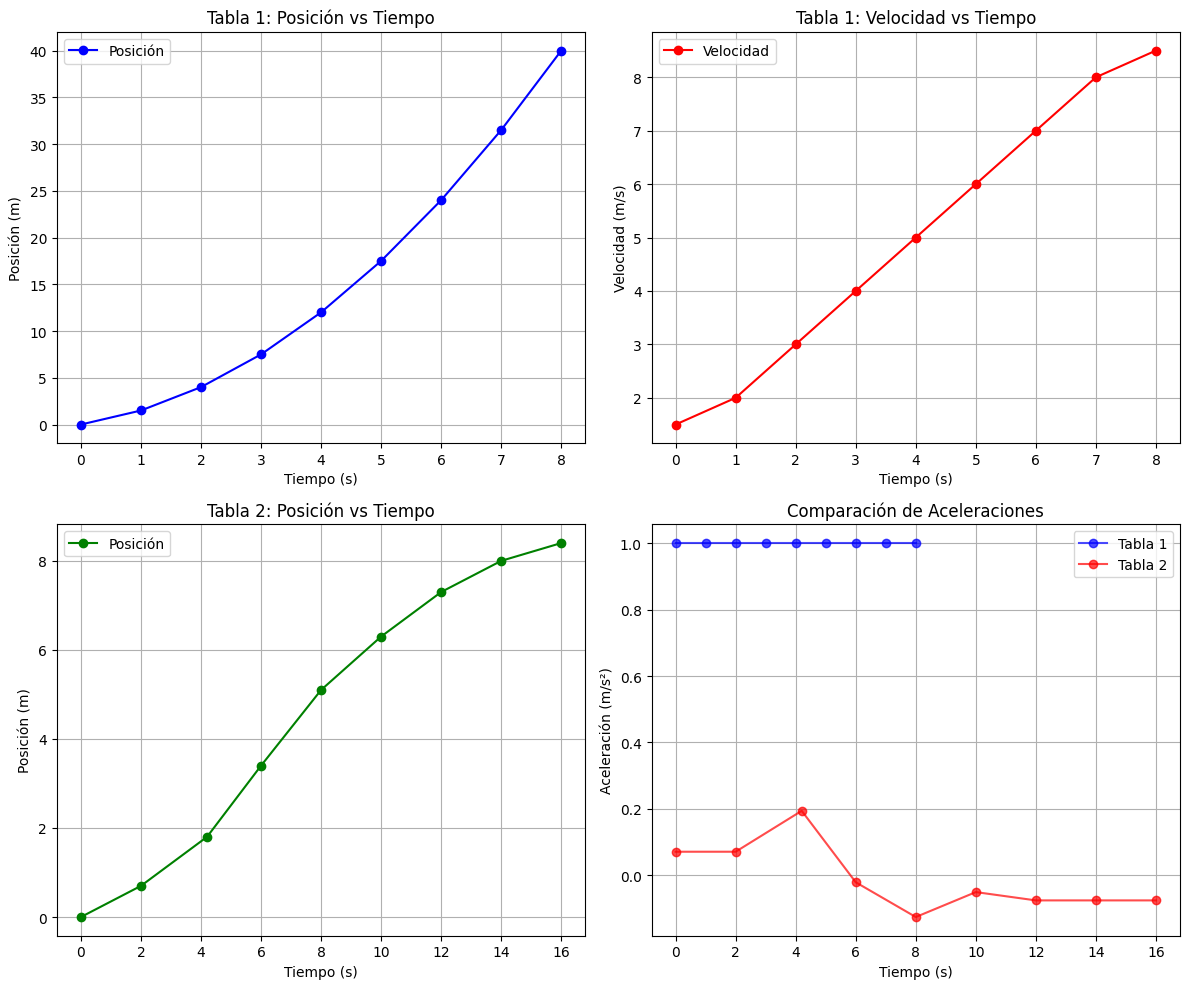

Source code (Python):
# -*- coding: utf-8 -*-
"""
Created on Sat Sep  6 10:45:55 2025

[redacted]
"""

import numpy as np
import matplotlib.pyplot as plt

# Configurar matplotlib para mostrar gráficos
plt.style.use('default')

print("EJERCICIOS DE DIFERENCIAS FINITAS")
print("=" * 50)

# EJERCICIO 1: f(x) = sin(x) en x = [0, 0.1, 0.2, 0.3, 0.4, 0.5] con h = 0.1
print("\n1. DERIVADA DE f(x) = sin(x)")
print("-" * 30)

def f1(x):
    return np.sin(x)

def f1_prime(x):
    return np.cos(x)  # Derivada exacta

# Diferencia finita central
def diferencia_central(f, x, h):
    return (f(x + h) - f(x - h)) / (2 * h)

x_vals = np.array([0.1, 0.2, 0.3, 0.4])  # Puntos donde podemos calcular (no los extremos)
h = 0.1

# Headers sin backslash
header_x = "x"
header_exacta = "f'(x) exacta"
header_aprox = "f'(x) aprox"
header_error = "Error"

print(f"{header_x:<5} {header_exacta:<15} {header_aprox:<15} {header_error:<15}")
print("-" * 60)

for x in x_vals:
    exacta = f1_prime(x)
    aprox = diferencia_central(f1, x, h)
    error = abs(exacta - aprox)
    print(f"{x:<5.1f} {exacta:<15.6f} {aprox:<15.6f} {error:<15.8f}")

# EJERCICIO 2: f(x) = e^x en x = [0, 0.1, 0.2, 0.3, 0.4, 0.5] con h = 0.1
print("\n\n2. DERIVADA DE f(x) = e^x")
print("-" * 30)

def f2(x):
    return np.exp(x)

def f2_prime(x):
    return np.exp(x)  # Derivada exacta

print(f"{header_x:<5} {header_exacta:<15} {header_aprox:<15} {header_error:<15}")
print("-" * 60)

for x in x_vals:
    exacta = f2_prime(x)
    aprox = diferencia_central(f2, x, h)
    error = abs(exacta - aprox)
    print(f"{x:<5.1f} {exacta:<15.6f} {aprox:<15.6f} {error:<15.8f}")

# EJERCICIO 3: f(x) = x³ - x en x = 1 con h = 0.1
print("\n\n3. DERIVADA DE f(x) = x³ - x EN x = 1")
print("-" * 40)

def f3(x):
    return x**3 - x

def f3_prime(x):
    return 3*x**2 - 1

def f3_double_prime(x):
    return 6*x

x = 1
h = 0.1

# Primera derivada
exacta_1 = f3_prime(x)
aprox_1 = diferencia_central(f3, x, h)

# Segunda derivada usando diferencias centrales
def segunda_derivada_central(f, x, h):
    return (f(x + h) - 2*f(x) + f(x - h)) / (h**2)

exacta_2 = f3_double_prime(x)
aprox_2 = segunda_derivada_central(f3, x, h)

print(f"a) Primera derivada exacta: {exacta_1:.6f}")
print(f"   Primera derivada aproximada: {aprox_1:.6f}")
print(f"   Error primera derivada: {abs(exacta_1 - aprox_1):.8f}")
print()
print(f"b) Error absoluto primera derivada: {abs(exacta_1 - aprox_1):.8f}")
print()
print(f"c) Segunda derivada exacta: {exacta_2:.6f}")
print(f"   Segunda derivada aproximada: {aprox_2:.6f}")
print(f"   Error segunda derivada: {abs(exacta_2 - aprox_2):.8f}")

# EJERCICIO 4: f(x) = e^x * sin(x)
print("\n\n4. DERIVADAS DE f(x) = e^x * sin(x)")
print("-" * 35)

def f4(x):
    return np.exp(x) * np.sin(x)

def f4_prime(x):
    return np.exp(x) * (np.sin(x) + np.cos(x))

def f4_double_prime(x):
    return 2 * np.exp(x) * np.cos(x)

x = 1
h = 0.01

# a) Primera derivada con h = 0.01
exacta_1 = f4_prime(x)
aprox_1 = diferencia_central(f4, x, h)
error_abs = abs(exacta_1 - aprox_1)

print(f"a) h = 0.01:")
print(f"   f'(1) exacta: {exacta_1:.8f}")
print(f"   f'(1) aproximada: {aprox_1:.8f}")
print(f"   Error absoluto: {error_abs:.10f}")

# b) Error absoluto ya calculado arriba
print(f"b) Error absoluto: {error_abs:.10f}")

# c) Segunda derivada
exacta_2 = f4_double_prime(x)
aprox_2 = segunda_derivada_central(f4, x, h)
error_2 = abs(exacta_2 - aprox_2)

print(f"c) f''(1) exacta: {exacta_2:.8f}")
print(f"   f''(1) aproximada: {aprox_2:.8f}")
print(f"   Error: {error_2:.10f}")

# EJERCICIO 5: Comparar aproximaciones hacia adelante, atrás y centrales para f(x) = e^(-2x) - x
print("\n\n5. COMPARACIÓN DE APROXIMACIONES PARA f(x) = e^(-2x) - x")
print("-" * 55)

def f5(x):
    return np.exp(-2*x) - x

def f5_prime(x):
    return -2 * np.exp(-2*x) - 1

def f5_double_prime(x):
    return 4 * np.exp(-2*x)

def diferencia_adelante(f, x, h):
    return (f(x + h) - f(x)) / h

def diferencia_atras(f, x, h):
    return (f(x) - f(x - h)) / h

x = 2
h = 0.1

exacta_1 = f5_prime(x)
exacta_2 = f5_double_prime(x)

adelante = diferencia_adelante(f5, x, h)
atras = diferencia_atras(f5, x, h)
central = diferencia_central(f5, x, h)

print(f"Derivada exacta: {exacta_1:.8f}")
print(f"Diferencia hacia adelante: {adelante:.8f}, Error: {abs(exacta_1 - adelante):.8f}")
print(f"Diferencia hacia atrás: {atras:.8f}, Error: {abs(exacta_1 - atras):.8f}")
print(f"Diferencia central: {central:.8f}, Error: {abs(exacta_1 - central):.8f}")

print(f"\nSegunda derivada exacta: {exacta_2:.8f}")
aprox_2_central = segunda_derivada_central(f5, x, h)
print(f"Segunda derivada (centrales): {aprox_2_central:.8f}, Error: {abs(exacta_2 - aprox_2_central):.8f}")

# FUNCIONES PARA CALCULAR ACELERACIÓN CON DIFERENTES MÉTODOS
def aceleracion_progresiva(x, t, i, h):
    """Fórmula progresiva de 2do orden: a = (x[i+2] - 2*x[i+1] + x[i]) / h²"""
    return (x[i+2] - 2*x[i+1] + x[i]) / (h**2)

def aceleracion_central(x, t, i, h):
    """Fórmula central de 2do orden: a = (x[i+1] - 2*x[i] + x[i-1]) / h²"""
    return (x[i+1] - 2*x[i] + x[i-1]) / (h**2)

def aceleracion_regresiva(x, t, i, h):
    """Fórmula regresiva de 2do orden: a = (x[i] - 2*x[i-1] + x[i-2]) / h²"""
    return (x[i] - 2*x[i-1] + x[i-2]) / (h**2)

# Para espaciado irregular
def aceleracion_central_irregular(x, t, i):
    """Aceleración central para espaciado irregular"""
    h1 = t[i] - t[i-1]      # paso hacia atrás
    h2 = t[i+1] - t[i]      # paso hacia adelante
    
    # Fórmula para espaciado irregular (segunda derivada)
    return (2/(h1*(h1+h2))) * x[i-1] - (2/(h1*h2)) * x[i] + (2/(h2*(h1+h2))) * x[i+1]

# EJERCICIO 6: Análisis de movimiento con tabla de valores
print("\n\n6. ANÁLISIS DE MOVIMIENTO - TABLA 1")
print("-" * 40)

# Datos de la primera tabla
t1 = np.array([0, 1, 2, 3, 4, 5, 6, 7, 8], dtype=float)
x1 = np.array([0, 1.5, 4, 7.5, 12, 17.5, 24, 31.5, 40], dtype=float)

# Calcular velocidad usando diferencias centrales
v1 = np.zeros_like(t1, dtype=float)
a1 = np.zeros_like(t1, dtype=float)

h = t1[1] - t1[0]  # paso constante = 1

# Velocidades (diferencias centrales para puntos interiores)
for i in range(1, len(t1)-1):
    v1[i] = (x1[i+1] - x1[i-1]) / (2 * h)

# Velocidades en los extremos (diferencias hacia adelante/atrás)
v1[0] = (x1[1] - x1[0]) / h
v1[-1] = (x1[-1] - x1[-2]) / h

# ACELERACIONES USANDO FÓRMULAS DE SEGUNDA DERIVADA DIRECTAMENTE
# Primer punto (progresiva)
a1[0] = aceleracion_progresiva(x1, t1, 0, h)

# Segundo punto (progresiva)
a1[1] = aceleracion_progresiva(x1, t1, 1, h)

# Puntos interiores (centrales)
for i in range(2, len(t1)-2):
    a1[i] = aceleracion_central(x1, t1, i, h)

# Penúltimo punto (regresiva)
a1[-2] = aceleracion_regresiva(x1, t1, len(x1)-2, h)

# Último punto (regresiva)
a1[-1] = aceleracion_regresiva(x1, t1, len(x1)-1, h)

# Headers para tabla de movimiento
t_header = "t(seg)"
x_header = "x(m)"
v_header = "v(m/s)"
a_header = "a(m/s²)"
metodo_header = "Método"

print(f"{t_header:<8} {x_header:<8} {v_header:<10} {a_header:<10} {metodo_header:<12}")
print("-" * 55)

metodos = ["Progresiva", "Progresiva", "Central", "Central", "Central", "Central", "Central", "Regresiva", "Regresiva"]

for i in range(len(t1)):
    print(f"{t1[i]:<8.0f} {x1[i]:<8.1f} {v1[i]:<10.2f} {a1[i]:<10.2f} {metodos[i]:<12}")

# EJERCICIO 7: Análisis de movimiento - Tabla 2
print("\n\n7. ANÁLISIS DE MOVIMIENTO - TABLA 2")
print("-" * 40)

# Datos de la segunda tabla
t2 = np.array([0, 2, 4.2, 6, 8, 10, 12, 14, 16], dtype=float)
x2 = np.array([0, 0.7, 1.8, 3.4, 5.1, 6.3, 7.3, 8.0, 8.4], dtype=float)

# Calcular velocidad y aceleración
v2 = np.zeros_like(t2, dtype=float)
a2 = np.zeros_like(t2, dtype=float)

# Velocidades usando diferencias centrales adaptadas para espaciado irregular
for i in range(1, len(t2)-1):
    h1 = t2[i] - t2[i-1]
    h2 = t2[i+1] - t2[i]
    v2[i] = (x2[i+1] - x2[i-1]) / (h1 + h2)

# Velocidades en los extremos
v2[0] = (x2[1] - x2[0]) / (t2[1] - t2[0])
v2[-1] = (x2[-1] - x2[-2]) / (t2[-1] - t2[-2])

# ACELERACIONES para espaciado irregular usando fórmulas de segunda derivada
# Primer punto: usar fórmula progresiva adaptada
h1 = t2[1] - t2[0]
h2 = t2[2] - t2[1]
a2[0] = (2/(h1*(h1+h2))) * x2[0] - (2/(h1*h2)) * x2[1] + (2/(h2*(h1+h2))) * x2[2]

# Puntos interiores: diferencias centrales para espaciado irregular
for i in range(1, len(t2)-1):
    a2[i] = aceleracion_central_irregular(x2, t2, i)

# Último punto: fórmula regresiva adaptada
h1 = t2[-2] - t2[-3]
h2 = t2[-1] - t2[-2]
a2[-1] = (2/(h1*(h1+h2))) * x2[-3] - (2/(h2*h1)) * x2[-2] + (2/(h2*(h1+h2))) * x2[-1]

metodos2 = ["Progresiva"] + ["Central"]*(len(t2)-2) + ["Regresiva"]

print(f"{t_header:<8} {x_header:<8} {v_header:<10} {a_header:<10} {metodo_header:<12}")
print("-" * 55)

for i in range(len(t2)):
    print(f"{t2[i]:<8.1f} {x2[i]:<8.1f} {v2[i]:<10.3f} {a2[i]:<10.3f} {metodos2[i]:<12}")

# Análisis del comportamiento
print("\n\nANÁLISIS DEL COMPORTAMIENTO:")
print("-" * 30)

print("\nTabla 1:")
print(f"- Velocidad promedio: {np.mean(v1[v1>0]):.2f} m/s")
print(f"- Aceleración promedio: {np.mean(a1[np.abs(a1)<10]):.2f} m/s²")
if np.std(a1[np.abs(a1)<10]) < 0.1:
    print("- Movimiento: Uniformemente acelerado (aceleración aproximadamente constante)")
else:
    print("- Movimiento: Aceleración variable")

print("\nTabla 2:")
print(f"- Velocidad promedio: {np.mean(v2[v2>0]):.3f} m/s")
print(f"- Aceleración promedio: {np.mean(a2[np.abs(a2)<10]):.3f} m/s²")
if np.mean(v2[4:]) < np.mean(v2[:4]):
    print("- Movimiento: Desacelerando (velocidad disminuye con el tiempo)")
else:
    print("- Movimiento: Acelerando")

print("\n\nFÓRMULAS UTILIZADAS:")
print("-" * 20)
print("Progresiva (2do orden): a = (x[i+2] - 2*x[i+1] + x[i]) / h²")
print("Central (2do orden):    a = (x[i+1] - 2*x[i] + x[i-1]) / h²")
print("Regresiva (2do orden):  a = (x[i] - 2*x[i-1] + x[i-2]) / h²")
print("Espaciado irregular:    Fórmulas adaptadas usando h1 y h2")

# Crear gráficos
fig, ((ax1, ax2), (ax3, ax4)) = plt.subplots(2, 2, figsize=(12, 10))

# Gráfico 1: Posición vs Tiempo - Tabla 1
ax1.plot(t1, x1, 'bo-', label='Posición')
ax1.set_xlabel('Tiempo (s)')
ax1.set_ylabel('Posición (m)')
ax1.set_title('Tabla 1: Posición vs Tiempo')
ax1.grid(True)
ax1.legend()

# Gráfico 2: Velocidad vs Tiempo - Tabla 1
ax2.plot(t1, v1, 'ro-', label='Velocidad')
ax2.set_xlabel('Tiempo (s)')
ax2.set_ylabel('Velocidad (m/s)')
ax2.set_title('Tabla 1: Velocidad vs Tiempo')
ax2.grid(True)
ax2.legend()

# Gráfico 3: Posición vs Tiempo - Tabla 2
ax3.plot(t2, x2, 'go-', label='Posición')
ax3.set_xlabel('Tiempo (s)')
ax3.set_ylabel('Posición (m)')
ax3.set_title('Tabla 2: Posición vs Tiempo')
ax3.grid(True)
ax3.legend()

# Gráfico 4: Aceleración - Ambas tablas
ax4.plot(t1, a1, 'bo-', label='Tabla 1', alpha=0.7)
ax4.plot(t2, a2, 'ro-', label='Tabla 2', alpha=0.7)
ax4.set_xlabel('Tiempo (s)')
ax4.set_ylabel('Aceleración (m/s²)')
ax4.set_title('Comparación de Aceleraciones')
ax4.grid(True)
ax4.legend()

plt.tight_layout()
plt.show()

print(f"\n\nRESUMEN DE MÉTODOS APLICADOS:")
print("=" * 35)
print("- Primer punto: Fórmula PROGRESIVA de 2do orden")
print("- Puntos interiores: Fórmula CENTRAL de 2do orden")  
print("- Último punto: Fórmula REGRESIVA de 2do orden")
print("- Espaciado irregular: Fórmulas adaptadas para h1 ≠ h2")